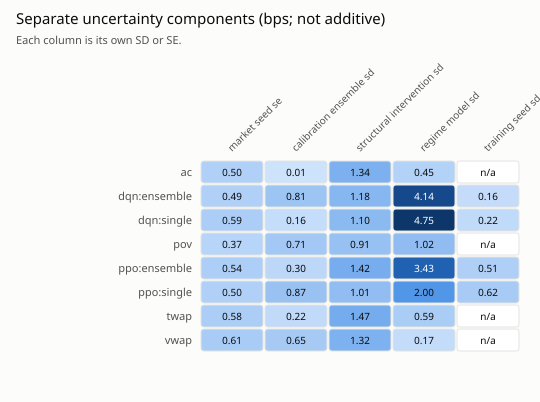

The data file committed next to this chart (first rows):
row, column, value
ac, market seed se, 0.5025
ac, calibration ensemble sd, 0.006645
ac, structural intervention sd, 1.343
ac, regime model sd, 0.4533
ac, training seed sd, 
dqn:ensemble, market seed se, 0.4911
dqn:ensemble, calibration ensemble sd, 0.8075
dqn:ensemble, structural intervention sd, 1.176
dqn:ensemble, regime model sd, 4.144
dqn:ensemble, training seed sd, 0.1639
dqn:single, market seed se, 0.5864
dqn:single, calibration ensemble sd, 0.1566
dqn:single, structural intervention sd, 1.097
dqn:single, regime model sd, 4.754
dqn:single, training seed sd, 0.2231
pov, market seed se, 0.3747
pov, calibration ensemble sd, 0.7052
pov, structural intervention sd, 0.9137
pov, regime model sd, 1.024
pov, training seed sd, 
ppo:ensemble, market seed se, 0.5391
ppo:ensemble, calibration ensemble sd, 0.2967
ppo:ensemble, structural intervention sd, 1.424
ppo:ensemble, regime model sd, 3.431
ppo:ensemble, training seed sd, 0.5129
ppo:single, market seed se, 0.4996
ppo:single, calibration ensemble sd, 0.8744
ppo:single, structural intervention sd, 1.011
ppo:single, regime model sd, 1.998
ppo:single, training seed sd, 0.6225
twap, market seed se, 0.5787
twap, calibration ensemble sd, 0.2165
twap, structural intervention sd, 1.47
twap, regime model sd, 0.5886
twap, training seed sd, 
vwap, market seed se, 0.6095
vwap, calibration ensemble sd, 0.6543
vwap, structural intervention sd, 1.32
vwap, regime model sd, 0.1718
vwap, training seed sd, 
